pico-8 play session: hold → + tap 🅾

[t = 2 s] hold → ~2s, tap 🅾 ~4×
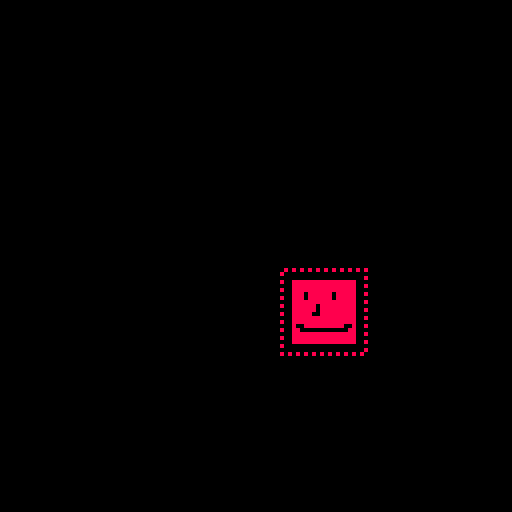
[t = 4 s] hold → ~4s, tap 🅾 ~7×
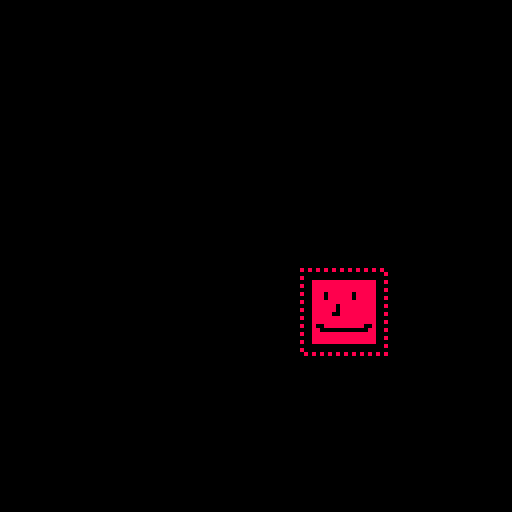
[t = 6 s] hold → ~6s, tap 🅾 ~10×
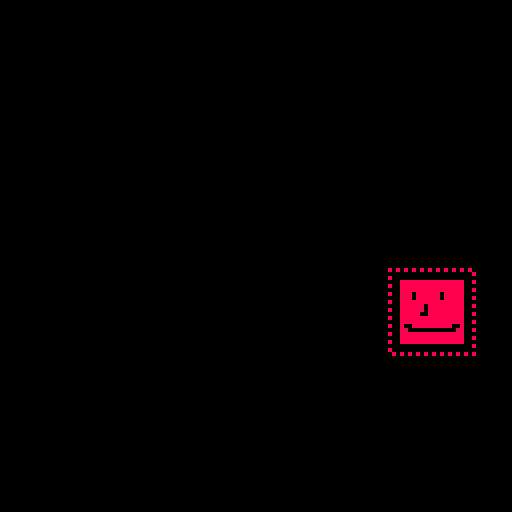

pico-8 cartridge
version 42
__lua__
--character controller

--main x limits for player
main_xl_limit=20
main_xr_limit=100

player={
  x=63, y=70
 ,speed=1
 --player x limits
 ,xl_limit=main_xl_limit
 ,xr_limit=main_xr_limit
 --player hitbox
 ,hbox={x1,y1,x2,y2}

 
 ,update=function(s)
  --== movement ==--
  
  --sprint if 🅾️
  if(btn(🅾️))then
   s.speed=2
  else
   s.speed=1
  end
 
  --move player
  if(btn(⬅️))then
   s.x-=s.speed
  end
  if(btn(➡️))then
   s.x+=s.speed
  end
  
  --clamp pos
  if(s.x<s.xl_limit)then
   s.x=s.xl_limit
  end
  if(s.x>s.xr_limit)then
   s.x=s.xr_limit
  end
  
  --== interations ==--
  
  --update hbox
  local hb = s.hbox
  hb.x1=s.x-3
  hb.x2=s.x+18
  hb.y1=s.y-3
  hb.y2=s.y+18
  
  --press ❎ to interact
  if(btnp(❎)) then
   --interact with shit
  end
 end
 
 
 ,draw=function(s)
  spr(1,s.x,s.y,2,2)
  
  --debug draw hbox
  fillp(▒)
   local hb=s.hbox
   rect(hb.x1,hb.y1,hb.x2,hb.y2,8)
  fillp()
  
  --== animation ==--
 end
}
-->8
function _init()

end


function _update()
 player.update(player)
end


function _draw()
 cls()
 
 player.draw(player)
end
__gfx__
00000000888888888888888800000000000000000000000000000000000000000000000000000000000000000000000000000000000000000000000000000000
00000000888888888888888800000000000000000000000000000000000000000000000000000000000000000000000000000000000000000000000000000000
00700700888888888888888800000000000000000000000000000000000000000000000000000000000000000000000000000000000000000000000000000000
00077000888088888808888800000000000000000000000000000000000000000000000000000000000000000000000000000000000000000000000000000000
00077000888088888808888800000000000000000000000000000000000000000000000000000000000000000000000000000000000000000000000000000000
00700700888888888888888800000000000000000000000000000000000000000000000000000000000000000000000000000000000000000000000000000000
00000000888888088888888800000000000000000000000000000000000000000000000000000000000000000000000000000000000000000000000000000000
00000000888888088888888800000000000000000000000000000000000000000000000000000000000000000000000000000000000000000000000000000000
00000000888880088888888800000000000000000000000000000000000000000000000000000000000000000000000000000000000000000000000000000000
00000000888888888888888800000000000000000000000000000000000000000000000000000000000000000000000000000000000000000000000000000000
00000000888888888888888800000000000000000000000000000000000000000000000000000000000000000000000000000000000000000000000000000000
00000000800888888888800800000000000000000000000000000000000000000000000000000000000000000000000000000000000000000000000000000000
00000000880000000000008800000000000000000000000000000000000000000000000000000000000000000000000000000000000000000000000000000000
00000000888888888888888800000000000000000000000000000000000000000000000000000000000000000000000000000000000000000000000000000000
00000000888888888888888800000000000000000000000000000000000000000000000000000000000000000000000000000000000000000000000000000000
00000000888888888888888800000000000000000000000000000000000000000000000000000000000000000000000000000000000000000000000000000000
